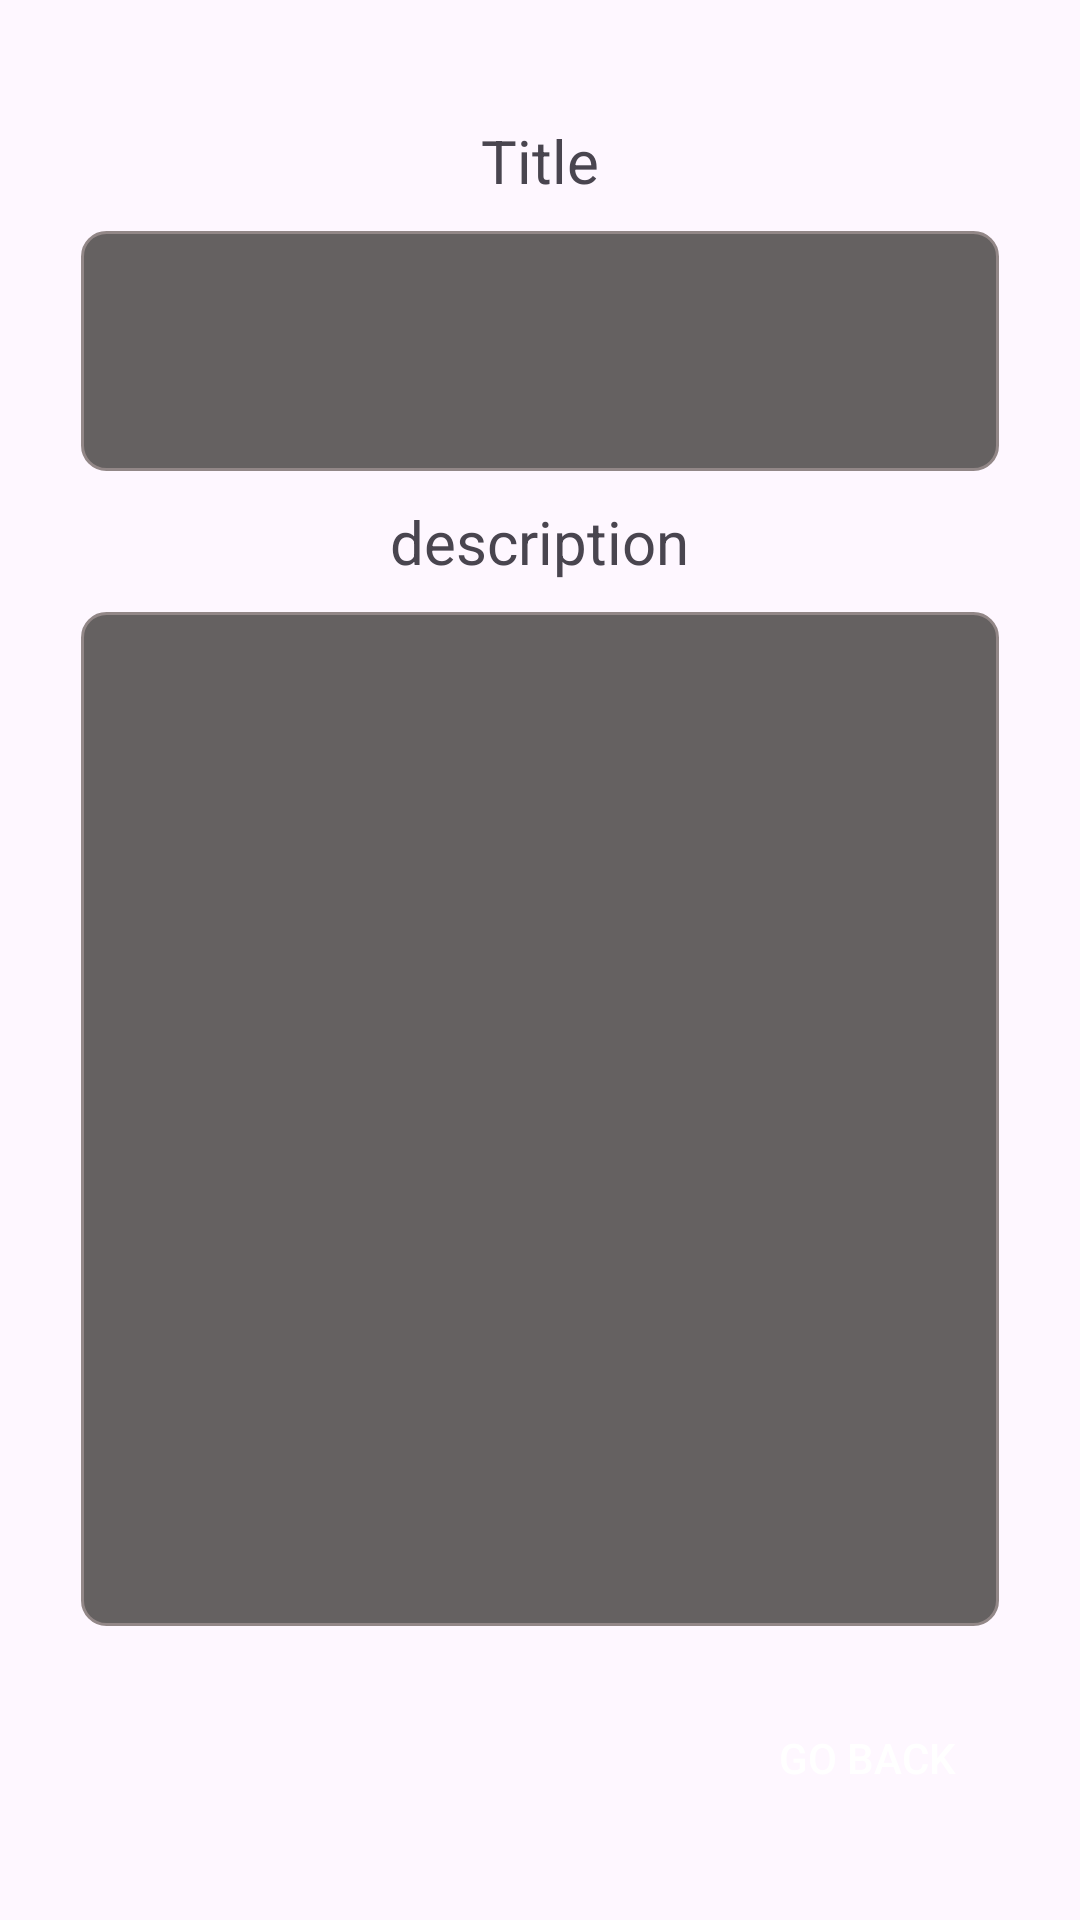

Android layout source for this screen:
<!-- AndroidManifest.xml: application theme Theme.To_do_list_App -->
<!-- res/layout/activity_details_section.xml -->
<?xml version="1.0" encoding="utf-8"?>
<RelativeLayout xmlns:android="http://schemas.android.com/apk/res/android"
    xmlns:app="http://schemas.android.com/apk/res-auto"
    xmlns:tools="http://schemas.android.com/tools"
    android:id="@+id/main"
    android:layout_width="match_parent"
    android:layout_height="match_parent"
    tools:context=".detailsSection">
    <TextView
        android:id="@+id/TitleTxt"
        android:layout_width="wrap_content"
        android:layout_height="wrap_content"
        android:text="Title"
        android:layout_centerHorizontal="true"
        android:textSize="20sp"
        android:layout_marginTop="40sp"
       />

    <EditText
        android:layout_below="@id/TitleTxt"
        android:id="@+id/discriptionTitle"
        android:layout_width="match_parent"
        android:layout_height="80sp"
        android:layout_marginLeft="27sp"
        android:editable="false"
        android:layout_marginRight="27sp"
        android:layout_marginTop="10sp"
        android:gravity="top|start"
        android:padding="4sp"
        android:inputType="textMultiLine"
        android:textColor="@color/white"
        android:background="@drawable/discription_rounded_corner"
        />
    <TextView
        android:id="@+id/discriptionTxt"
        android:layout_below="@+id/discriptionTitle"
        android:layout_width="wrap_content"
        android:layout_height="wrap_content"
        android:text="description"
        android:layout_centerHorizontal="true"
        android:textSize="20sp"
        android:layout_marginTop="10sp"
        />
    <EditText
        android:id="@+id/discriptionBody"
        android:layout_width="match_parent"
        android:layout_height="match_parent"
        android:inputType="textMultiLine"
        android:layout_marginLeft="27sp"
        android:textColor="@color/white"
        android:layout_marginRight="27sp"
        android:editable="false"
        android:gravity="top|start"
        android:padding="4sp"
        android:layout_marginTop="10sp"
        android:background="@drawable/discription_rounded_corner"
        android:layout_below="@+id/discriptionTxt"
        android:layout_above="@+id/goBackBtn"
        />
    <Button
        android:id="@+id/goBackBtn"
        android:layout_width="wrap_content"
        android:layout_height="wrap_content"
        android:text="go back"

        android:textColor="@color/white"
        android:background="@drawable/floating_button_background"
        android:layout_alignParentBottom="true"
        android:layout_alignParentEnd="true"
        android:layout_marginEnd="27sp"
        android:layout_marginBottom="30sp"
        android:layout_marginTop="20sp"
        />




</RelativeLayout>
<!-- resources referenced by this layout -->
<resources>
  <color name="white">#FFFFFFFF</color>
  <!-- drawable discription_rounded_corner (drawable) -->
  <?xml version="1.0" encoding="utf-8"?>
  <shape xmlns:android="http://schemas.android.com/apk/res/android">
      <solid android:color="@android:color/transparent" />
      <stroke android:width="1dp" android:color="#928787" />
      <solid android:color="#656161"/>
      <corners android:radius="8dp" />
  
  </shape>
  <style name="Theme.To_do_list_App" parent="Base.Theme.To_do_list_App" />
  <style name="Base.Theme.To_do_list_App" parent="Theme.Material3.DayNight.NoActionBar">
          
          
      </style>
</resources>
